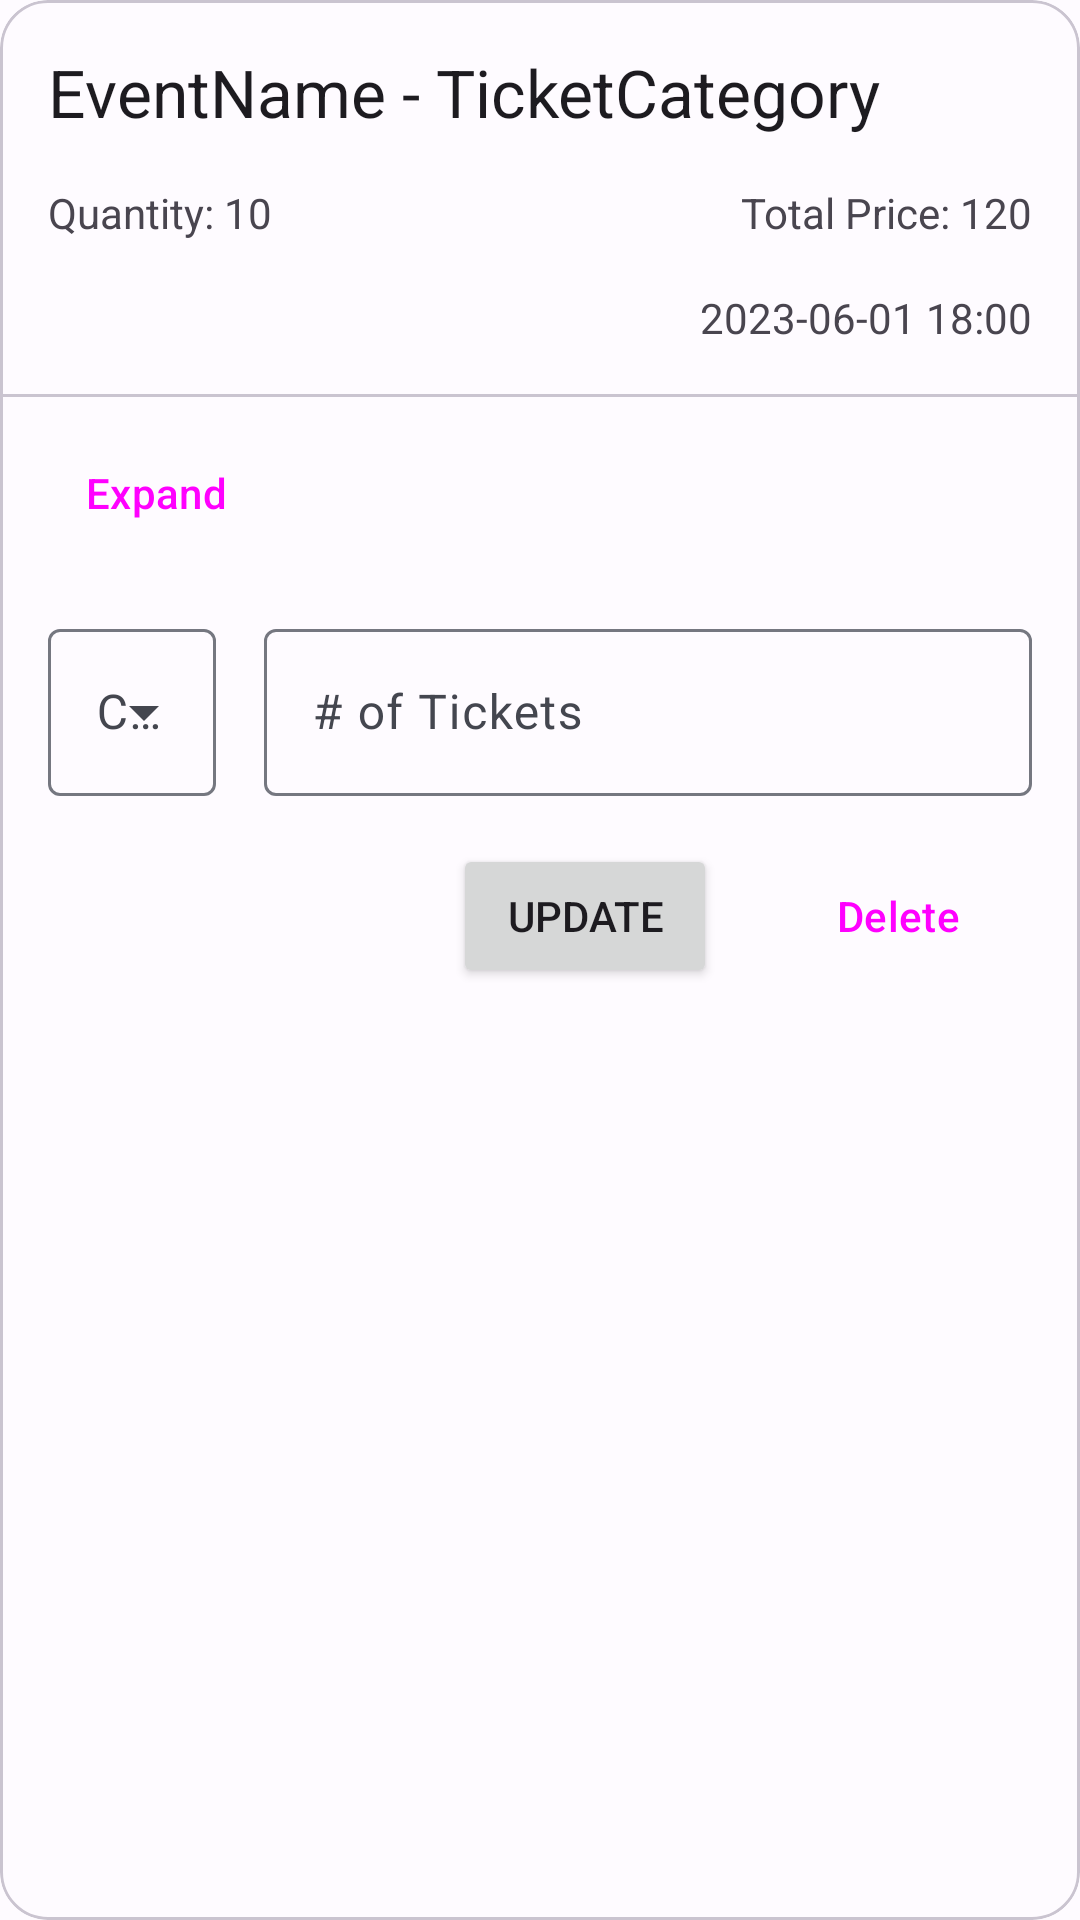

This screen was rendered from an Android layout file. Write that file and the resources it references.
<!-- AndroidManifest.xml: application theme Theme.TicketsMobile -->
<!-- res/layout/order_item.xml -->
<?xml version="1.0" encoding="utf-8"?>
<com.google.android.material.card.MaterialCardView xmlns:android="http://schemas.android.com/apk/res/android"
    xmlns:app="http://schemas.android.com/apk/res-auto"
    xmlns:tools="http://schemas.android.com/tools"
    android:id="@+id/cardViewOrderItem"
    android:layout_width="match_parent"
    android:layout_height="wrap_content"
    android:layout_margin="16dp"
    app:cardCornerRadius="16dp"
    app:cardPreventCornerOverlap="false"
    app:cardUseCompatPadding="false">

    <androidx.constraintlayout.widget.ConstraintLayout
        android:layout_width="match_parent"
        android:layout_height="wrap_content">


        <TextView
            android:id="@+id/eventNameCategoryField"
            android:layout_width="wrap_content"
            android:layout_height="wrap_content"
            android:layout_marginStart="16dp"
            android:layout_marginTop="16dp"
            android:text="EventName - TicketCategory"
            android:textAppearance="@style/TextAppearance.AppCompat.Large"
            app:layout_constraintStart_toStartOf="parent"
            app:layout_constraintTop_toTopOf="parent" />

        <TextView
            android:id="@+id/quantityField"
            android:layout_width="wrap_content"
            android:layout_height="wrap_content"
            android:layout_marginStart="16dp"
            android:layout_marginTop="16dp"
            android:text="Quantity: 10"
            android:textAppearance="@style/TextAppearance.AppCompat.Small"
            app:layout_constraintStart_toStartOf="parent"
            app:layout_constraintTop_toBottomOf="@id/eventNameCategoryField" />

        <TextView
            android:id="@+id/totalPriceField"
            android:layout_width="wrap_content"
            android:layout_height="wrap_content"
            android:layout_marginTop="16dp"
            android:layout_marginEnd="16dp"
            android:text="Total Price: 120"
            app:layout_constraintEnd_toEndOf="parent"
            app:layout_constraintTop_toBottomOf="@id/eventNameCategoryField" />

        <TextView
            android:id="@+id/dateField"
            android:layout_width="wrap_content"
            android:layout_height="wrap_content"
            android:layout_marginTop="16dp"
            android:layout_marginEnd="16dp"
            android:text="2023-06-01 18:00"
            android:textAppearance="@style/TextAppearance.AppCompat.Small"
            app:layout_constraintEnd_toEndOf="parent"
            app:layout_constraintTop_toBottomOf="@id/totalPriceField" />

        <com.google.android.material.divider.MaterialDivider
            android:id="@+id/materialOrderDivider"
            android:layout_width="0dp"
            android:layout_height="wrap_content"

            android:layout_marginTop="16dp"
            app:layout_constraintEnd_toEndOf="parent"
            app:layout_constraintStart_toStartOf="parent"
            app:layout_constraintTop_toBottomOf="@id/dateField" />

        <Button
            android:id="@+id/orderExpandButton"
            style="@style/Widget.Material3.Button.TextButton"
            android:layout_width="wrap_content"
            android:layout_height="wrap_content"
            android:layout_marginStart="8dp"
            android:layout_marginTop="8dp"
            android:layout_marginBottom="8dp"
            android:text="@string/expand_btn_text"
            app:layout_constraintBottom_toBottomOf="parent"
            app:layout_constraintStart_toStartOf="parent"
            app:layout_constraintTop_toBottomOf="@+id/materialOrderDivider"
            app:layout_constraintVertical_bias="0.0" />

        <androidx.constraintlayout.widget.ConstraintLayout
            android:id="@+id/orderActionsLayout"
            android:layout_width="0dp"
            android:layout_height="wrap_content"
            app:layout_constraintBottom_toBottomOf="parent"
            app:layout_constraintEnd_toEndOf="parent"
            app:layout_constraintHorizontal_bias="0.0"
            app:layout_constraintStart_toStartOf="parent"
            app:layout_constraintTop_toBottomOf="@id/orderExpandButton"
            app:layout_constraintVertical_bias="0.0">

            <com.google.android.material.textfield.TextInputLayout
                android:id="@+id/orderTicketCategoryField"
                style="@style/Widget.Material3.TextInputLayout.OutlinedBox.ExposedDropdownMenu"
                android:layout_width="wrap_content"
                android:layout_height="wrap_content"
                android:layout_marginStart="16dp"
                android:layout_marginTop="16dp"
                android:hint="@string/category_dropdown"
                app:layout_constraintStart_toStartOf="@id/orderActionsLayout"
                app:layout_constraintTop_toTopOf="@id/orderActionsLayout">

                <AutoCompleteTextView
                    android:id="@+id/orderTicketCategoriesTextView"
                    android:layout_width="match_parent"
                    android:layout_height="wrap_content"
                    android:inputType="none"
                    app:simpleItems="@array/simple_items" />

            </com.google.android.material.textfield.TextInputLayout>

            <com.google.android.material.textfield.TextInputLayout
                android:id="@+id/orderNumberTicketsField"
                android:layout_width="0dp"
                android:layout_height="wrap_content"
                android:layout_marginStart="16dp"
                android:layout_marginTop="16dp"
                android:layout_marginEnd="16dp"
                android:hint="@string/num_of_tickets_hint"
                app:layout_constraintEnd_toEndOf="parent"
                app:layout_constraintStart_toEndOf="@id/orderTicketCategoryField"
                app:layout_constraintTop_toTopOf="@id/orderActionsLayout">

                <com.google.android.material.textfield.TextInputEditText
                    android:id="@+id/orderNumberTicketsTextEdit"
                    android:layout_width="match_parent"
                    android:layout_height="wrap_content"
                    android:inputType="number"
                    android:imeOptions="actionDone"/>

            </com.google.android.material.textfield.TextInputLayout>

            <Button
                android:id="@+id/orderUpdateButton"
                android:layout_width="wrap_content"
                android:layout_height="wrap_content"
                android:layout_marginTop="16dp"
                android:layout_marginEnd="16dp"
                android:layout_marginBottom="16dp"
                android:text="@string/update_order_btn_text"
                app:layout_constraintBottom_toBottomOf="parent"
                app:layout_constraintEnd_toStartOf="@+id/orderDeleteButton"
                app:layout_constraintTop_toBottomOf="@id/orderNumberTicketsField"
                app:layout_constraintVertical_bias="0.0" />

            <Button
                android:id="@+id/orderDeleteButton"
                style="@style/Widget.Material3.Button.TonalButton"
                android:layout_width="wrap_content"
                android:layout_height="wrap_content"
                android:layout_marginTop="16dp"
                android:layout_marginEnd="16dp"
                android:layout_marginBottom="16dp"
                android:text="@string/delete_order_btn_text"
                app:layout_constraintBottom_toBottomOf="parent"
                app:layout_constraintEnd_toEndOf="parent"
                app:layout_constraintTop_toBottomOf="@+id/orderNumberTicketsField"
                app:layout_constraintVertical_bias="0.0" />

        </androidx.constraintlayout.widget.ConstraintLayout>

    </androidx.constraintlayout.widget.ConstraintLayout>
</com.google.android.material.card.MaterialCardView>
<!-- resources referenced by this layout -->
<resources>
  <string-array name="simple_items">
          <item>Standard</item>
          <item>VIP</item>
      </string-array>
  <string name="category_dropdown">Category</string>
  <string name="delete_order_btn_text">Delete</string>
  <string name="expand_btn_text">Expand</string>
  <string name="num_of_tickets_hint"># of Tickets</string>
  <string name="update_order_btn_text">Update</string>
  <style name="Theme.TicketsMobile" parent="Base.Theme.TicketsMobile" />
  <color name="md_theme_light_primary">#0058C8</color>
  <color name="md_theme_light_onPrimary">#FFFFFF</color>
  <color name="md_theme_light_primaryContainer">#D9E2FF</color>
  <color name="md_theme_light_onPrimaryContainer">#001944</color>
  <color name="md_theme_light_secondary">#006782</color>
  <color name="md_theme_light_onSecondary">#FFFFFF</color>
  <color name="md_theme_light_secondaryContainer">#BBE9FF</color>
  <color name="md_theme_light_onSecondaryContainer">#001F29</color>
  <color name="md_theme_light_tertiary">#196C31</color>
  <color name="md_theme_light_onTertiary">#FFFFFF</color>
  <color name="md_theme_light_tertiaryContainer">#A3F6AB</color>
  <color name="md_theme_light_onTertiaryContainer">#002108</color>
  <color name="md_theme_light_error">#BA1A1A</color>
  <color name="md_theme_light_errorContainer">#FFDAD6</color>
  <color name="md_theme_light_onError">#FFFFFF</color>
  <color name="md_theme_light_onErrorContainer">#410002</color>
  <color name="md_theme_light_background">#FEFBFF</color>
  <color name="md_theme_light_onBackground">#1B1B1F</color>
  <color name="md_theme_light_surface">#FEFBFF</color>
  <color name="md_theme_light_onSurface">#1B1B1F</color>
  <color name="md_theme_light_surfaceVariant">#E1E2EC</color>
  <color name="md_theme_light_onSurfaceVariant">#44464F</color>
  <color name="md_theme_light_outline">#757780</color>
  <color name="md_theme_light_inverseOnSurface">#F2F0F4</color>
  <color name="md_theme_light_inverseSurface">#303034</color>
  <color name="md_theme_light_inversePrimary">#AFC6FF</color>
</resources>
